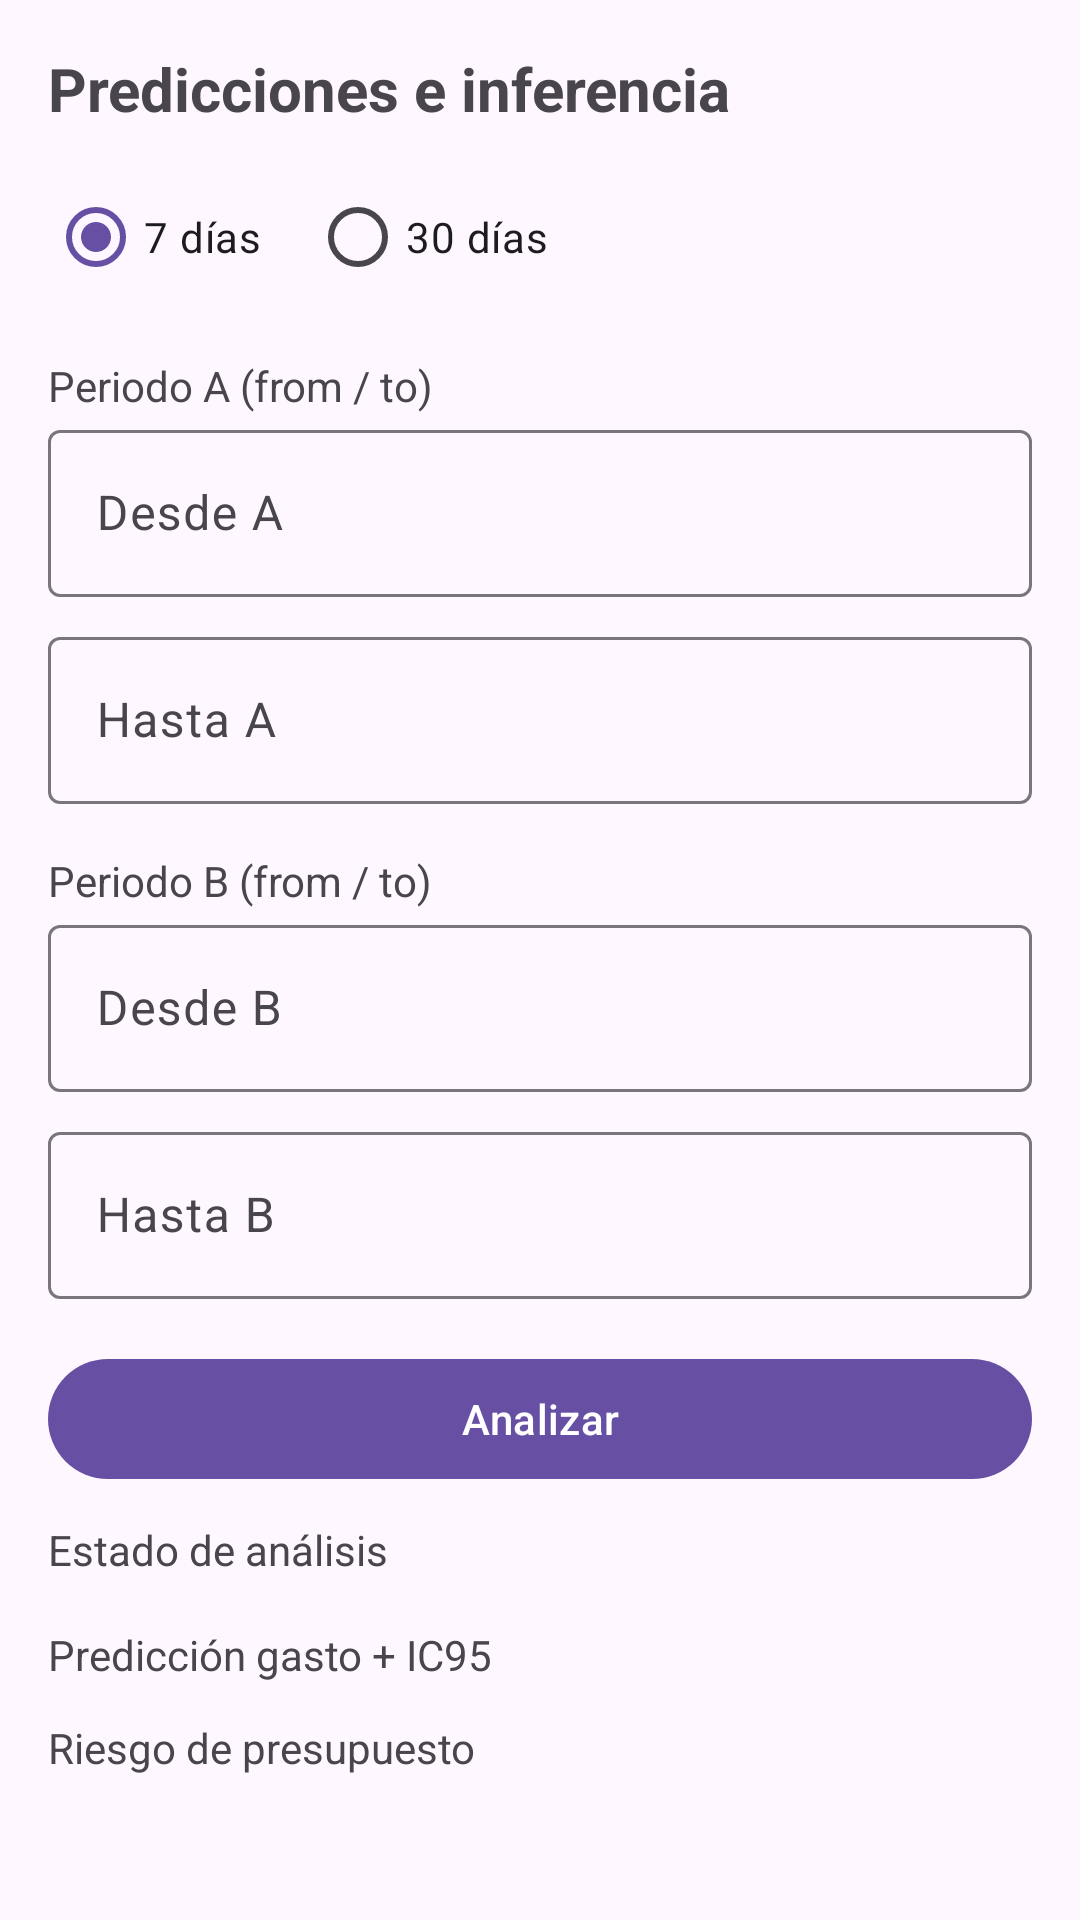

Write the Android layout XML for this screen, with the resource values it uses.
<!-- AndroidManifest.xml: application theme Theme.ECONOMIX_ANDROID -->
<!-- res/layout/fragment_predictions.xml -->
<?xml version="1.0" encoding="utf-8"?>
<androidx.core.widget.NestedScrollView xmlns:android="http://schemas.android.com/apk/res/android"
    xmlns:app="http://schemas.android.com/apk/res-auto"
    android:layout_width="match_parent"
    android:layout_height="match_parent"
    android:padding="16dp">

    <LinearLayout
        android:layout_width="match_parent"
        android:layout_height="wrap_content"
        android:orientation="vertical">

        <TextView
            android:layout_width="wrap_content"
            android:layout_height="wrap_content"
            android:text="Predicciones e inferencia"
            android:textStyle="bold"
            android:textSize="20sp" />

        <RadioGroup
            android:layout_width="wrap_content"
            android:layout_height="wrap_content"
            android:layout_marginTop="12dp"
            android:orientation="horizontal">

            <RadioButton
                android:id="@+id/rb7Dias"
                android:layout_width="wrap_content"
                android:layout_height="wrap_content"
                android:checked="true"
                android:text="7 días" />

            <RadioButton
                android:id="@+id/rb30Dias"
                android:layout_width="wrap_content"
                android:layout_height="wrap_content"
                android:layout_marginStart="16dp"
                android:text="30 días" />
        </RadioGroup>

        <TextView
            android:layout_width="wrap_content"
            android:layout_height="wrap_content"
            android:layout_marginTop="16dp"
            android:text="Periodo A (from / to)" />

        <com.google.android.material.textfield.TextInputLayout
            android:layout_width="match_parent"
            android:layout_height="wrap_content">
            <com.google.android.material.textfield.TextInputEditText
                android:id="@+id/etFromA"
                android:layout_width="match_parent"
                android:layout_height="wrap_content"
                android:focusable="false"
                android:hint="Desde A" />
        </com.google.android.material.textfield.TextInputLayout>

        <com.google.android.material.textfield.TextInputLayout
            android:layout_width="match_parent"
            android:layout_height="wrap_content"
            android:layout_marginTop="8dp">
            <com.google.android.material.textfield.TextInputEditText
                android:id="@+id/etToA"
                android:layout_width="match_parent"
                android:layout_height="wrap_content"
                android:focusable="false"
                android:hint="Hasta A" />
        </com.google.android.material.textfield.TextInputLayout>

        <TextView
            android:layout_width="wrap_content"
            android:layout_height="wrap_content"
            android:layout_marginTop="16dp"
            android:text="Periodo B (from / to)" />

        <com.google.android.material.textfield.TextInputLayout
            android:layout_width="match_parent"
            android:layout_height="wrap_content">
            <com.google.android.material.textfield.TextInputEditText
                android:id="@+id/etFromB"
                android:layout_width="match_parent"
                android:layout_height="wrap_content"
                android:focusable="false"
                android:hint="Desde B" />
        </com.google.android.material.textfield.TextInputLayout>

        <com.google.android.material.textfield.TextInputLayout
            android:layout_width="match_parent"
            android:layout_height="wrap_content"
            android:layout_marginTop="8dp">
            <com.google.android.material.textfield.TextInputEditText
                android:id="@+id/etToB"
                android:layout_width="match_parent"
                android:layout_height="wrap_content"
                android:focusable="false"
                android:hint="Hasta B" />
        </com.google.android.material.textfield.TextInputLayout>

        <com.google.android.material.button.MaterialButton
            android:id="@+id/btnAnalizar"
            android:layout_width="match_parent"
            android:layout_height="wrap_content"
            android:layout_marginTop="16dp"
            android:text="Analizar" />

        <ProgressBar
            android:id="@+id/progressAnalysis"
            android:layout_width="wrap_content"
            android:layout_height="wrap_content"
            android:layout_gravity="center_horizontal"
            android:layout_marginTop="12dp"
            android:visibility="gone" />

        <TextView
            android:id="@+id/tvAnalysisStatus"
            android:layout_width="match_parent"
            android:layout_height="wrap_content"
            android:layout_marginTop="10dp"
            android:text="Estado de análisis" />

        <TextView
            android:id="@+id/tvForecast"
            android:layout_width="match_parent"
            android:layout_height="wrap_content"
            android:layout_marginTop="16dp"
            android:text="Predicción gasto + IC95" />

        <TextView
            android:layout_width="match_parent"
            android:layout_height="wrap_content"
            android:layout_marginTop="12dp"
            android:text="Riesgo de presupuesto" />

        <ListView
            android:id="@+id/lvBudgetRisk"
            android:layout_width="match_parent"
            android:layout_height="180dp"
            android:dividerHeight="1dp" />

        <TextView
            android:layout_width="match_parent"
            android:layout_height="wrap_content"
            android:layout_marginTop="12dp"
            android:text="Anomalías" />

        <ListView
            android:id="@+id/lvAnomalies"
            android:layout_width="match_parent"
            android:layout_height="180dp"
            android:dividerHeight="1dp" />

        <TextView
            android:id="@+id/tvConfidenceInterval"
            android:layout_width="match_parent"
            android:layout_height="wrap_content"
            android:layout_marginTop="12dp"
            android:text="IC de media" />

        <TextView
            android:id="@+id/tvHypothesis"
            android:layout_width="match_parent"
            android:layout_height="wrap_content"
            android:layout_marginTop="8dp"
            android:text="Prueba de hipótesis" />

        <TextView
            android:id="@+id/tvRecommendations"
            android:layout_width="match_parent"
            android:layout_height="wrap_content"
            android:layout_marginTop="12dp"
            android:text="Recomendaciones IA" />

    </LinearLayout>
</androidx.core.widget.NestedScrollView>
<!-- resources referenced by this layout -->
<resources>
  <style name="Theme.ECONOMIX_ANDROID" parent="Base.Theme.ECONOMIX_ANDROID" />
  <style name="Base.Theme.ECONOMIX_ANDROID" parent="Theme.Material3.DayNight.NoActionBar">
          
          
      </style>
</resources>
